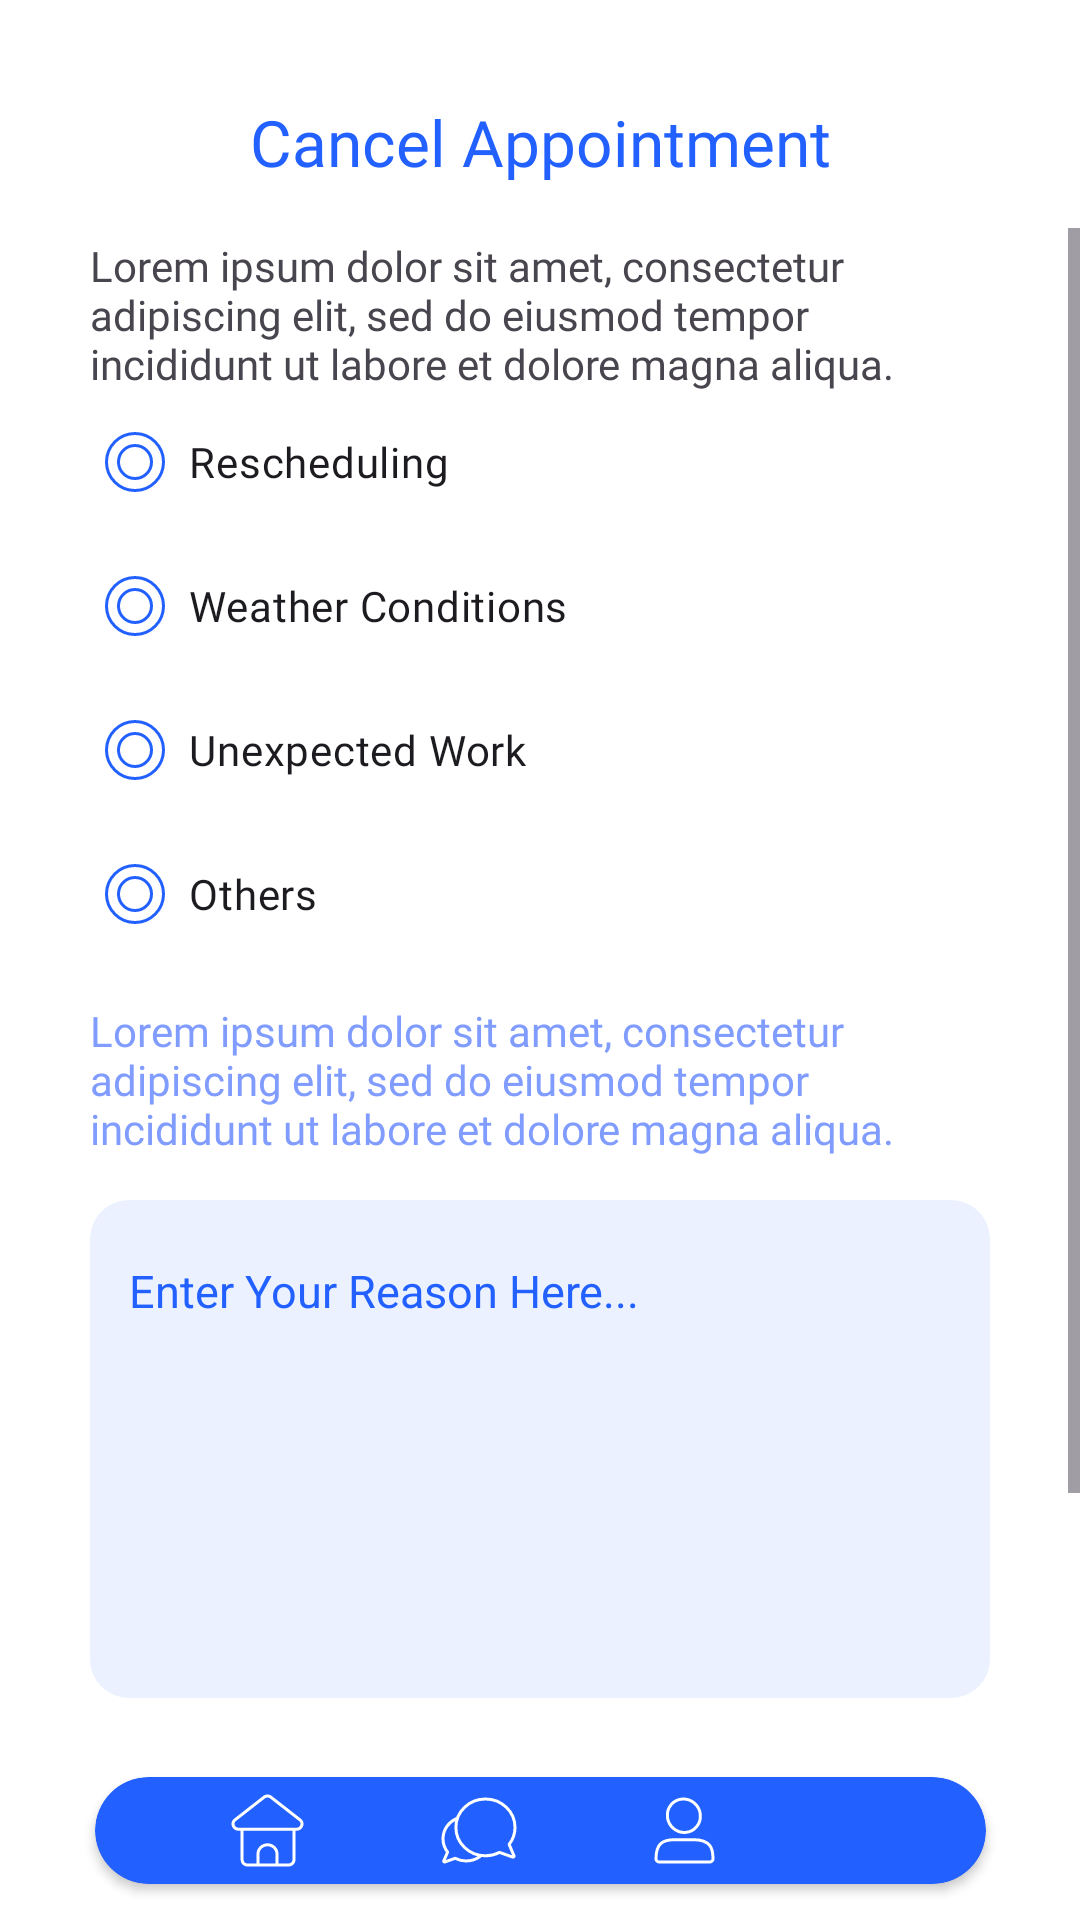

Android layout source for this screen:
<!-- AndroidManifest.xml: application theme Theme.HealthApplication -->
<!-- res/layout/activity_cancel_appointment.xml -->
<?xml version="1.0" encoding="utf-8"?>
<androidx.constraintlayout.widget.ConstraintLayout xmlns:android="http://schemas.android.com/apk/res/android"
    xmlns:app="http://schemas.android.com/apk/res-auto"
    xmlns:tools="http://schemas.android.com/tools"
    android:id="@+id/main"
    android:background="@color/white"
    android:layout_width="match_parent"
    android:layout_height="match_parent"
    tools:context=".view.CancelAppointment">

    <TextView
        android:id="@+id/tvCancelAppointment"
        android:layout_width="0dp"
        android:layout_height="0dp"
        android:layout_marginTop="36dp"
        android:includeFontPadding="false"
        android:autoSizeMaxTextSize="24dp"
        android:autoSizeMinTextSize="18dp"
        android:autoSizeTextType="uniform"
        android:fontFamily="@font/leaguespartan_semibold"
        android:gravity="center"
        android:text="@string/cancel_appointment"
        android:textColor="@color/button_blue"
        app:layout_constraintDimensionRatio="238:25"
        app:layout_constraintEnd_toEndOf="parent"
        app:layout_constraintStart_toStartOf="parent"
        app:layout_constraintTop_toTopOf="parent"
        app:layout_constraintWidth_percent="0.661" />

    <ImageView
        android:id="@+id/btnBackCancel"
        android:layout_width="0dp"
        android:layout_height="0dp"
        android:layout_marginStart="30dp"
        app:layout_constraintBottom_toBottomOf="@+id/tvCancelAppointment"
        app:layout_constraintDimensionRatio="14:14"
        app:layout_constraintStart_toStartOf="parent"
        app:layout_constraintTop_toTopOf="@+id/tvCancelAppointment"
        app:layout_constraintWidth_percent="0.0388"
        app:srcCompat="@drawable/back_button" />

    <ScrollView
        android:layout_width="match_parent"
        android:layout_height="0dp"
        android:layout_marginTop="15dp"
        app:layout_constraintBottom_toTopOf="@id/reviewBottomNavigation"
        app:layout_constraintEnd_toEndOf="parent"
        app:layout_constraintStart_toStartOf="parent"
        app:layout_constraintTop_toBottomOf="@id/tvCancelAppointment">

        <androidx.constraintlayout.widget.ConstraintLayout
            android:layout_width="match_parent"
            android:layout_height="wrap_content">

            <TextView
                android:id="@+id/tvDescriptionCancel"
                android:layout_width="match_parent"
                android:layout_height="wrap_content"
                android:layout_marginStart="30dp"
                android:layout_marginEnd="30dp"
                android:layout_marginTop="5dp"
                android:autoSizeMaxTextSize="14dp"
                android:autoSizeMinTextSize="12dp"
                android:autoSizeTextType="uniform"
                android:fontFamily="@font/leaguespartan_regular"
                android:includeFontPadding="false"
                android:text="@string/lorem_ipsum"
                app:layout_constraintStart_toStartOf="parent"
                app:layout_constraintTop_toTopOf="parent"
                app:layout_constraintEnd_toEndOf="parent"
                tools:layout_editor_absoluteX="106dp"
                tools:layout_editor_absoluteY="119dp" />

            <RadioGroup
                android:id="@+id/rg_cancel_reasons"
                android:layout_width="match_parent"
                android:layout_height="wrap_content"
                android:layout_marginStart="30dp"
                android:layout_marginEnd="30dp"
                app:layout_constraintEnd_toEndOf="parent"
                app:layout_constraintStart_toStartOf="parent"
                app:layout_constraintTop_toBottomOf="@id/tvDescriptionCancel"
                android:orientation="vertical">




                <RadioButton
                    android:id="@+id/option_Rescheduling_logic"
                    android:layout_width="match_parent"
                    android:layout_height="wrap_content"
                    android:text="@string/rescheduling"
                    android:button="@null"
                    android:paddingStart="5dp"
                    android:drawableStart="@drawable/radio_button_selector"
                    android:drawablePadding="8dp"
                    android:fontFamily="@font/leaguespartan_regular"
                    android:paddingTop="10dp"
                    android:paddingBottom="10dp"
                    android:background="@drawable/radio_selector_background"/>


                <RadioButton
                    android:id="@+id/option_weather_logic"
                    android:layout_width="match_parent"
                    android:layout_height="wrap_content"
                    android:text="@string/weather_conditions"
                    android:button="@null"
                    android:paddingStart="5dp"
                    android:drawableStart="@drawable/radio_button_selector"
                    android:drawablePadding="8dp"
                    android:fontFamily="@font/leaguespartan_regular"
                    android:paddingTop="10dp"
                    android:paddingBottom="10dp"
                    android:background="@drawable/radio_selector_background"/>

                <RadioButton
                    android:id="@+id/option_Unexpected_logic"
                    android:layout_width="match_parent"
                    android:layout_height="wrap_content"
                    android:text="@string/unexpected_work"
                    android:button="@null"
                    android:paddingStart="5dp"
                    android:drawableStart="@drawable/radio_button_selector"
                    android:drawablePadding="8dp"
                    android:fontFamily="@font/leaguespartan_regular"
                    android:paddingTop="10dp"
                    android:paddingBottom="10dp"
                    android:background="@drawable/radio_selector_background"/>

                <RadioButton
                    android:id="@+id/option_Others_logic"
                    android:layout_width="match_parent"
                    android:layout_height="wrap_content"
                    android:text="@string/others"
                    android:button="@null"

                    android:drawableStart="@drawable/radio_button_selector"
                    android:drawablePadding="8dp"
                    android:paddingStart="5dp"
                    android:fontFamily="@font/leaguespartan_regular"
                    android:paddingTop="10dp"
                    android:paddingBottom="10dp"
                    android:background="@drawable/radio_selector_background"/>

            </RadioGroup>



            <TextView
                android:id="@+id/subtitle_two"
                android:layout_width="match_parent"
                android:layout_height="wrap_content"
                android:layout_marginStart="30dp"
                android:layout_marginEnd="30dp"
                android:layout_marginTop="14dp"
                android:autoSizeMaxTextSize="14dp"
                android:autoSizeMinTextSize="12dp"
                android:autoSizeTextType="uniform"
                android:fontFamily="@font/leaguespartan_regular"
                android:includeFontPadding="false"
                android:text="@string/lorem_ipsum"
                android:textColor="@color/lavender"
                app:layout_constraintStart_toStartOf="parent"
                app:layout_constraintTop_toBottomOf="@id/rg_cancel_reasons"
                app:layout_constraintEnd_toEndOf="parent"
                tools:layout_editor_absoluteX="106dp"
                tools:layout_editor_absoluteY="119dp" />



                <EditText
                    android:id="@+id/tv_Reason"
                    android:layout_width="0dp"
                    android:layout_height="0dp"
                    android:layout_marginStart="30dp"
                    android:layout_marginTop="15dp"
                    android:paddingTop="20dp"
                    android:paddingStart="13dp"
                    android:background="@drawable/description_background_layout"
                    app:layout_constraintDimensionRatio="300:166"
                    android:ems="10"
                    app:layout_constraintStart_toStartOf="parent"
                    app:layout_constraintTop_toBottomOf="@id/subtitle_two"
                    android:gravity="start"
                    app:layout_constraintWidth_percent="0.833"
                    android:hint="Enter Your Reason Here..."
                    android:inputType="text"
                    android:textColorHint="@color/light_blue"
                    android:textSize="15dp" />


            <Button
                android:id="@+id/btnCancelAppointment"
                android:layout_width="0dp"
                android:layout_height="0dp"
                android:layout_marginStart="2dp"
                android:layout_marginBottom="5dp"
                android:layout_marginTop="70dp"
                android:autoSizeMaxTextSize="24dp"
                android:autoSizeMinTextSize="18dp"
                android:autoSizeTextType="uniform"
                android:backgroundTint="@color/button_blue"
                android:fontFamily="@font/leaguespartan_regular"
                android:includeFontPadding="false"
                android:text="@string/cancel_appointment"
                app:layout_constraintDimensionRatio="256:48"
                app:layout_constraintEnd_toEndOf="parent"
                app:layout_constraintStart_toStartOf="parent"
                app:layout_constraintTop_toBottomOf="@+id/tv_Reason"
                app:layout_constraintWidth_percent="0.711" />

        </androidx.constraintlayout.widget.ConstraintLayout>

    </ScrollView>

    <androidx.constraintlayout.widget.ConstraintLayout
        android:id="@+id/reviewBottomNavigation"
        android:layout_width="match_parent"
        android:layout_height="0dp"
        app:layout_constraintBottom_toBottomOf="parent"
        app:layout_constraintEnd_toEndOf="parent"
        app:layout_constraintHeight_percent="0.090"
        app:layout_constraintHorizontal_bias="0.0"
        app:layout_constraintStart_toStartOf="parent">

        <include
            android:id="@+id/review_bottom_navigation_bar"
            layout="@layout/bottom_navigation_layout"
            android:layout_width="0dp"
            android:layout_height="0dp"
            android:layout_marginTop="10dp"
            app:layout_constraintEnd_toEndOf="parent"
            app:layout_constraintHeight_percent="0.62"
            app:layout_constraintStart_toStartOf="parent"
            app:layout_constraintTop_toTopOf="parent"
            app:layout_constraintWidth_percent="0.8250" />
    </androidx.constraintlayout.widget.ConstraintLayout>

</androidx.constraintlayout.widget.ConstraintLayout>
<!-- res/layout/bottom_navigation_layout.xml (included above) -->
<?xml version="1.0" encoding="utf-8"?>
<androidx.cardview.widget.CardView xmlns:android="http://schemas.android.com/apk/res/android"
    xmlns:app="http://schemas.android.com/apk/res-auto"
    android:id="@+id/navigation_main"
    android:layout_width="match_parent"
    android:layout_height="48dp"
    app:cardBackgroundColor="@color/button_blue"
    app:cardCornerRadius="24dp">

    <androidx.constraintlayout.widget.ConstraintLayout
        android:layout_width="match_parent"
        android:layout_height="match_parent">

        <ImageView
            android:id="@+id/homeButton"
            android:layout_width="wrap_content"
            android:layout_height="wrap_content"
            android:background="@android:color/transparent"
            android:src="@drawable/home_icon_white"
            app:layout_constraintBottom_toBottomOf="parent"
            app:layout_constraintEnd_toStartOf="@+id/chatButton"
            app:layout_constraintStart_toStartOf="parent"
            app:layout_constraintTop_toTopOf="parent" />

        <ImageView
            android:id="@+id/chatButton"
            android:layout_width="wrap_content"
            android:layout_height="wrap_content"
            android:background="@null"
            android:src="@drawable/chat_icon_white"
            app:layout_constraintBottom_toBottomOf="parent"
            app:layout_constraintEnd_toStartOf="@+id/profileButton"
            app:layout_constraintStart_toEndOf="@+id/homeButton"
            app:layout_constraintTop_toTopOf="parent" />

        <ImageView
            android:id="@+id/profileButton"
            android:layout_width="wrap_content"
            android:layout_height="wrap_content"
            android:background="@android:color/transparent"
            android:src="@drawable/profile_icon_white"
            app:layout_constraintBottom_toBottomOf="parent"
            app:layout_constraintEnd_toStartOf="@+id/calenderButton"
            app:layout_constraintStart_toEndOf="@+id/chatButton"
            app:layout_constraintTop_toTopOf="parent" />

        <ImageView
            android:id="@+id/calenderButton"
            android:layout_width="wrap_content"
            android:layout_height="wrap_content"
            android:background="@android:color/transparent"
            android:src="@drawable/calender_icon_white"
            app:layout_constraintBottom_toBottomOf="parent"
            app:layout_constraintEnd_toEndOf="parent"
            app:layout_constraintStart_toEndOf="@+id/profileButton"
            app:layout_constraintTop_toTopOf="parent" />
    </androidx.constraintlayout.widget.ConstraintLayout>
</androidx.cardview.widget.CardView>
<!-- resources referenced by this layout -->
<resources>
  <color name="button_blue">#2260FF</color>
  <color name="lavender">#809CFF</color>
  <color name="light_blue">#2260FF</color>
  <color name="white">#FFFFFFFF</color>
  <!-- drawable description_background_layout (drawable) -->
  <?xml version="1.0" encoding="utf-8"?>
  <shape xmlns:android="http://schemas.android.com/apk/res/android">
      <solid android:color="@color/blue_white" />
      <corners android:radius="13dp" />
  </shape>
  <!-- drawable profile_icon_white (drawable) -->
  <vector xmlns:android="http://schemas.android.com/apk/res/android"
      android:width="21dp"
      android:height="23dp"
      android:viewportWidth="21"
      android:viewportHeight="23">
    <path
        android:strokeWidth="1"
        android:pathData="M15.771,6.141C16.095,9.211 13.903,11.895 10.876,12.136C7.849,12.376 5.133,10.082 4.809,7.012C4.486,3.942 6.678,1.258 9.705,1.017C12.732,0.777 15.448,3.071 15.771,6.141Z"
        android:fillColor="#00000000"
        android:strokeColor="#ffffff"
        android:strokeLineCap="round"/>
    <path
        android:strokeWidth="1"
        android:pathData="M20,20.938C20,17.752 19.457,14.566 13.486,14.566H7.243C3.171,14.566 1,15.894 1,20.938C1,21.524 1.486,22 2.086,22L18.914,22C19.514,22 20,21.524 20,20.938Z"
        android:fillColor="#00000000"
        android:strokeColor="#ffffff"
        android:strokeLineCap="round"/>
  </vector>
  <!-- drawable radio_button_selector (drawable) -->
  <?xml version="1.0" encoding="utf-8"?>
  <selector xmlns:android="http://schemas.android.com/apk/res/android">
      <item android:state_checked="true"
          android:drawable="@drawable/ellipses_two_filled"/>
      <item android:state_checked="false"
          android:drawable="@drawable/ellipses_two_unfilled"/>
  </selector>
  <!-- drawable radio_selector_background (drawable) -->
  <?xml version="1.0" encoding="utf-8"?>
  <selector xmlns:android="http://schemas.android.com/apk/res/android">
      <item android:state_checked="true">
          <shape android:shape="rectangle">
              <solid android:color="@color/off_blue"/> <corners android:radius="30dp"/>
          </shape>
      </item>
  
      <item android:state_checked="false">
          <shape android:shape="rectangle">
              <solid android:color="@color/white"/> <corners android:radius="32dp"/>
          </shape>
      </item>
  
  
  </selector>
  <string name="cancel_appointment">Cancel Appointment</string>
  <string name="lorem_ipsum">Lorem ipsum dolor sit amet, consectetur adipiscing elit, sed do eiusmod tempor incididunt ut labore et dolore magna aliqua.</string>
  <string name="others">Others</string>
  <string name="rescheduling">Rescheduling</string>
  <string name="unexpected_work">Unexpected Work</string>
  <string name="weather_conditions">Weather Conditions</string>
  <style name="Theme.HealthApplication" parent="Base.Theme.HealthApplication" />
  <color name="blue_white">#ECF1FF</color>
  <!-- drawable ellipses_two_unfilled (drawable) -->
  <vector xmlns:android="http://schemas.android.com/apk/res/android"
      android:width="20dp"
      android:height="20dp"
      android:viewportWidth="20"
      android:viewportHeight="20">
    <path
        android:pathData="M0,0h20v20h-20z"
        android:fillColor="#303030"/>
    <path
        android:pathData="M-3,-186L297,-186A30,30 0,0 1,327 -156L327,584A30,30 0,0 1,297 614L-3,614A30,30 0,0 1,-33 584L-33,-156A30,30 0,0 1,-3 -186z"
        android:fillColor="#ffffff"/>
    <path
        android:strokeWidth="1"
        android:pathData="M10,10m-9.5,0a9.5,9.5 0,1 1,19 0a9.5,9.5 0,1 1,-19 0"
        android:fillColor="#00000000"
        android:strokeColor="#2260FF"/>
    <path
        android:strokeWidth="1"
        android:pathData="M10,10m-5.5,0a5.5,5.5 0,1 1,11 0a5.5,5.5 0,1 1,-11 0"
        android:fillColor="#00000000"
        android:strokeColor="#2260FF"/>
  </vector>
  <color name="off_blue">#CAD6FF</color>
  <style name="Base.Theme.HealthApplication" parent="Theme.Material3.Light.NoActionBar">
          
          
      </style>
</resources>
